Labelled photos from "frutas_verduras_31", an image-classification folder in JeanpierePalacios/FitBite. The possible labels are: ajo, alcachofa, arveja, brócoli, espárrago, haba, lechuga, papaya, pepinillo, zanahoria.

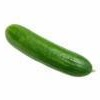
Label: pepinillo

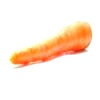
Label: zanahoria

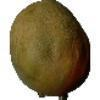
Label: papaya

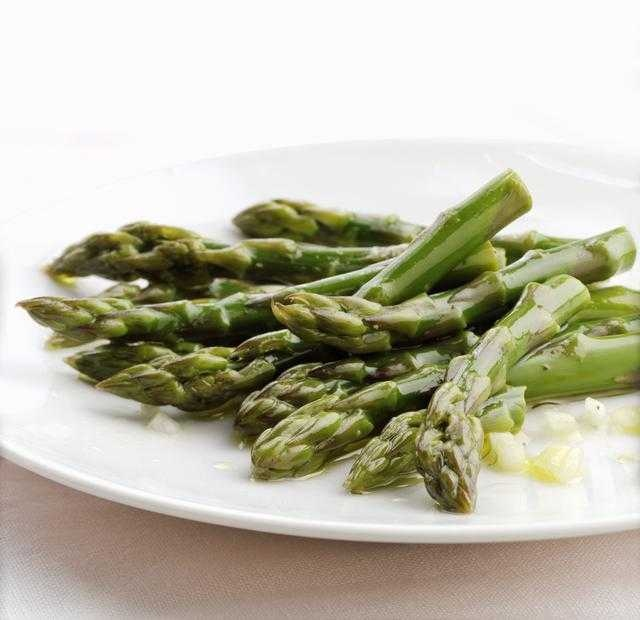
Label: espárrago

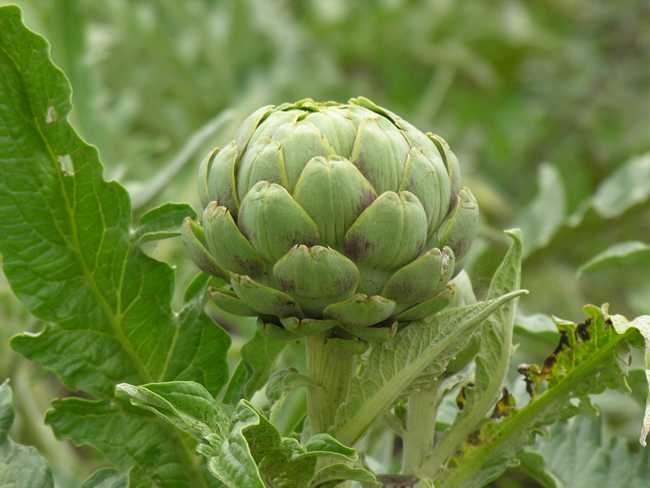
Label: alcachofa

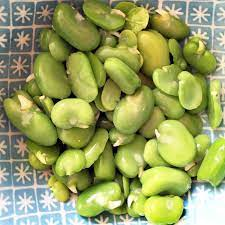
Label: haba
